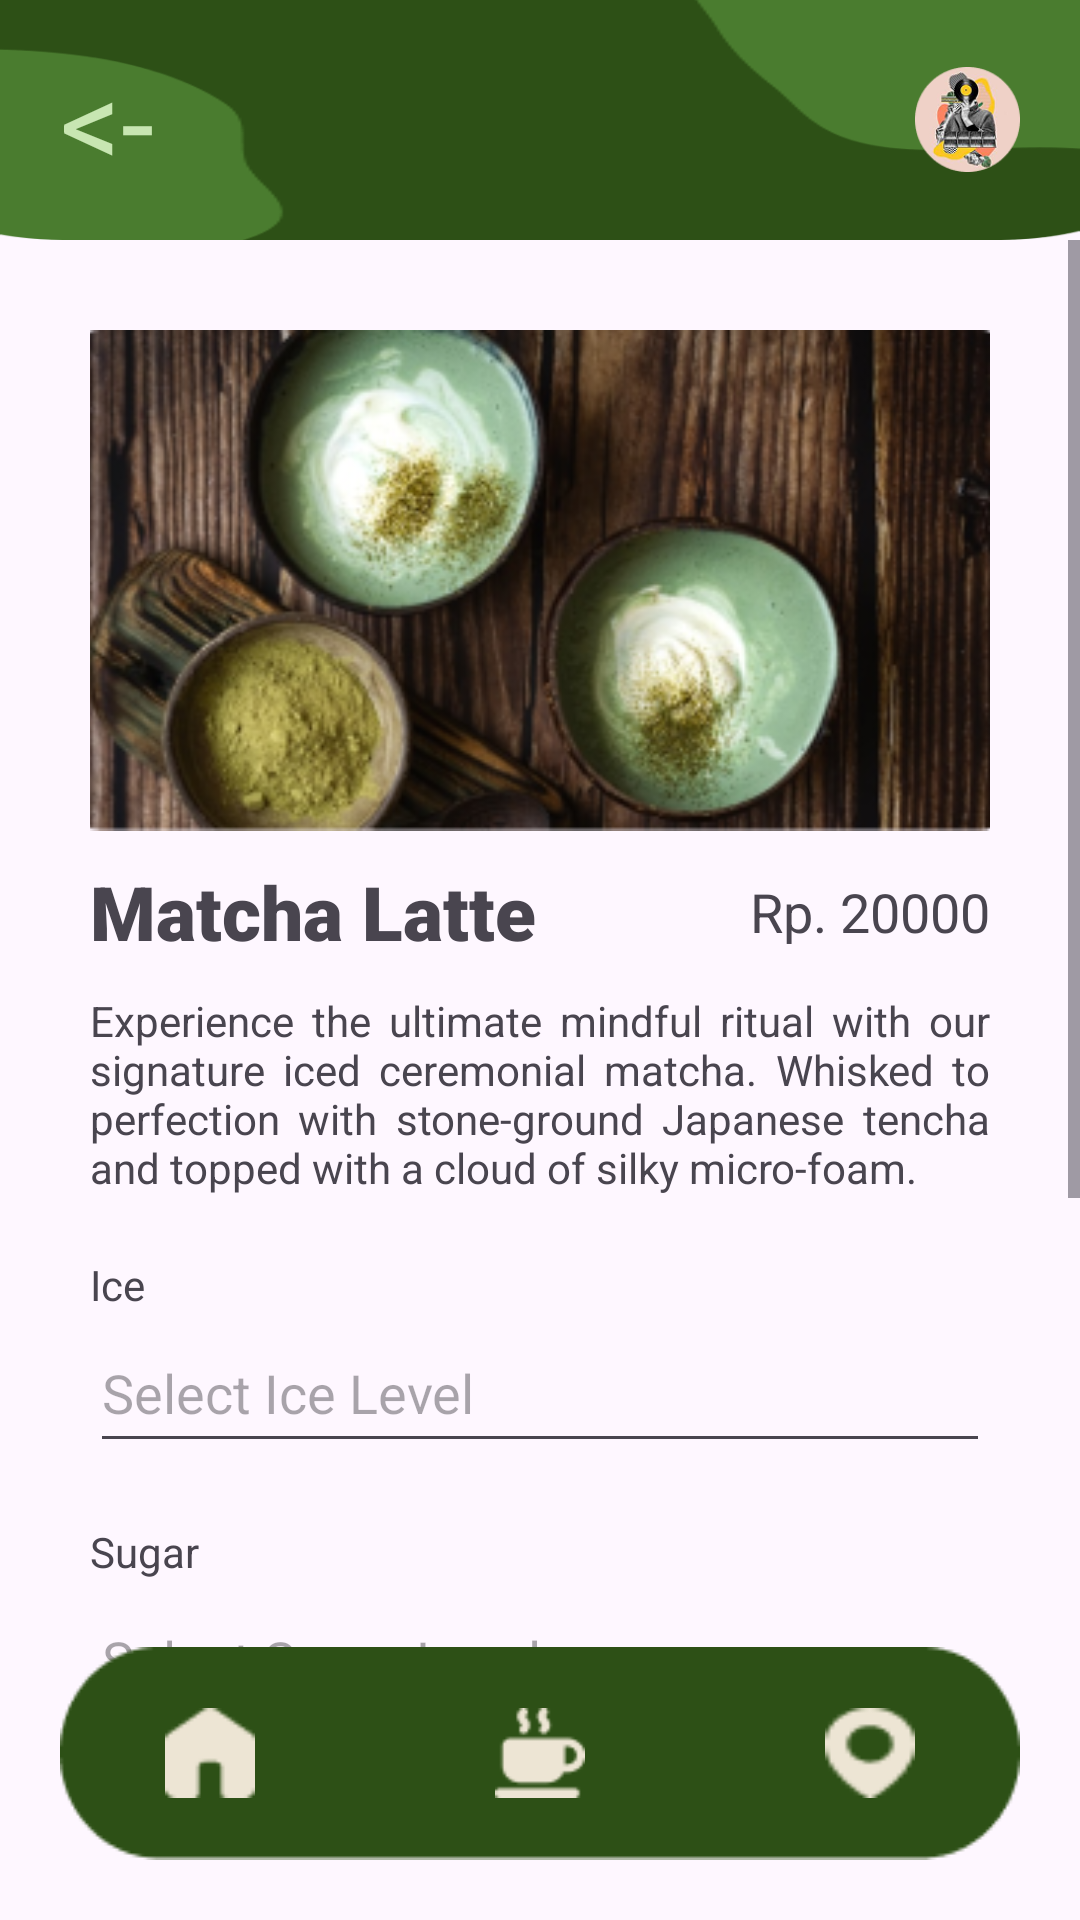

The Android layout XML behind this screen, and the referenced resources:
<!-- AndroidManifest.xml: application theme Theme.ChiMatchaVersiJava -->
<!-- res/layout/activity_detail_item.xml -->
<?xml version="1.0" encoding="utf-8"?>
<androidx.constraintlayout.widget.ConstraintLayout xmlns:android="http://schemas.android.com/apk/res/android"
    xmlns:app="http://schemas.android.com/apk/res-auto"
    xmlns:tools="http://schemas.android.com/tools"
    android:id="@+id/main"
    android:layout_width="match_parent"
    android:layout_height="match_parent"
    tools:context=".BranchActivity"
    android:orientation="vertical">

    <RelativeLayout
        android:layout_width="match_parent"
        android:layout_height="wrap_content"
        android:id="@+id/navbar"
        app:layout_constraintTop_toTopOf="parent">
        <ImageView
            android:id="@+id/imageView3"
            android:layout_width="match_parent"
            android:layout_height="80dp"
            android:background="@drawable/bgnavbar"
            android:scaleType="fitXY" />

        <TextView
            android:id="@+id/btnBack"
            android:layout_width="wrap_content"
            android:layout_height="wrap_content"
            android:text="&lt;-"
            android:textColor="@color/btn_nonAktif"
            android:textSize="40dp"
            android:layout_marginLeft="20dp"
            android:layout_centerVertical="true"/>

        <ImageView
            android:layout_width="35dp"
            android:layout_height="35dp"
            android:src="@drawable/profile2"
            android:layout_alignParentEnd="true"
            android:layout_centerVertical="true"
            android:layout_marginRight="20dp"/>
    </RelativeLayout>

    <ScrollView
        android:layout_width="match_parent"
        android:layout_height="500dp"
        app:layout_constraintTop_toBottomOf="@id/navbar"
        app:layout_constraintStart_toStartOf="parent"
        app:layout_constraintEnd_toEndOf="parent">

        <LinearLayout
            android:layout_width="match_parent"
            android:layout_height="wrap_content"
            android:orientation="vertical"
            android:layout_margin="20dp"
            android:padding="10dp">

            <ImageView
                android:layout_width="match_parent"
                android:layout_height="167dp"
                android:scaleType="centerCrop"
                android:src="@drawable/matcha1"
                android:id="@+id/img"/>

            <RelativeLayout
                android:layout_width="wrap_content"
                android:layout_height="wrap_content"
                android:layout_marginTop="10dp">
                <TextView
                    android:layout_width="wrap_content"
                    android:id="@+id/name"
                    android:layout_height="wrap_content"
                    android:text="Matcha Latte"
                    android:fontFamily="sans-serif-black"
                    android:textSize="25dp"
                    android:layout_centerVertical="true"/>

                <TextView
                    android:layout_width="wrap_content"
                    android:layout_height="wrap_content"
                    android:text="Rp. 20000"
                    android:textSize="18dp"
                    android:layout_centerVertical="true"
                    android:layout_alignParentEnd="true"/>
            </RelativeLayout>

            <TextView
                android:layout_width="wrap_content"
                android:layout_height="wrap_content"
                android:id="@+id/description"
                android:text="Experience the ultimate mindful ritual with our signature iced ceremonial matcha. Whisked to perfection with stone-ground Japanese tencha and topped with a cloud of silky micro-foam."
                android:layout_marginTop="10dp"
                android:justificationMode="inter_word"/>

            <TextView
                android:layout_width="wrap_content"
                android:layout_height="wrap_content"
                android:text="Ice"
                android:layout_marginTop="20dp"/>

            <AutoCompleteTextView
                android:id="@+id/dropdownIce"
                android:layout_width="match_parent"
                android:layout_height="50dp"
                android:inputType="none"
                android:hint="Select Ice Level"/>

            <TextView
                android:layout_width="wrap_content"
                android:layout_height="wrap_content"
                android:text="Sugar"
                android:layout_marginTop="20dp"/>

            <AutoCompleteTextView
                android:id="@+id/dropdownSugar"
                android:layout_width="match_parent"
                android:layout_height="50dp"
                android:hint="Select Sugar Level"
                android:inputType="none"/>

            <TextView
                android:layout_width="wrap_content"
                android:layout_height="wrap_content"
                android:text="Quantity"
                android:layout_marginTop="20dp"/>

            <EditText
                android:id="@+id/etQuantity"
                android:layout_width="match_parent"
                android:layout_height="50dp"
                android:inputType="number"
                android:hint="e.g., 2"
                android:background="@color/white"/>

            <TextView
                android:layout_width="wrap_content"
                android:layout_height="wrap_content"
                android:text="Notes"
                android:layout_marginTop="10dp"/>

            <EditText
                android:id="@+id/etNotes"
                android:layout_width="match_parent"
                android:layout_height="70dp"
                android:inputType="text"
                android:textSize="18dp"
                android:padding="20dp"
                android:hint="(e.g., Oat Milk substitute)"
                android:background="@color/white"/>

            <Button
                android:id="@+id/btnSubmit"
                android:layout_width="match_parent"
                android:layout_height="wrap_content"
                android:text="SUBMIT"
                android:backgroundTint="@color/button"
                android:layout_margin="20dp"/>
        </LinearLayout>
    </ScrollView>

    <LinearLayout
        android:layout_width="match_parent"
        android:layout_height="wrap_content"
        android:background="@drawable/rectangle_rounded"
        app:layout_constraintBottom_toBottomOf="parent"
        android:layout_margin="20dp"
        android:orientation="horizontal"
        android:padding="10dp"
        android:gravity="center">

        <ImageButton
            android:id="@+id/btnHome"
            android:layout_width="30dp"
            android:layout_height="30dp"
            android:background="@drawable/homelogo"
            android:layout_marginHorizontal="40dp"
            android:contentDescription="Home Button"/>

        <ImageButton
            android:id="@+id/btnMarket"
            android:layout_width="30dp"
            android:layout_height="30dp"
            android:background="@drawable/market"
            android:layout_marginHorizontal="40dp"
            android:contentDescription="Market Button"/>

        <ImageButton
            android:id="@+id/btnLocation"
            android:layout_width="30dp"
            android:layout_height="30dp"
            android:background="@drawable/branchlogo"
            android:layout_marginHorizontal="40dp"
            android:contentDescription="Branch Button"/>
    </LinearLayout>

</androidx.constraintlayout.widget.ConstraintLayout>
<!-- resources referenced by this layout -->
<resources>
  <color name="btn_nonAktif">#C8E6B2</color>
  <color name="button">#4A7C2F</color>
  <color name="white">#FFFFFFFF</color>
  <!-- drawable bgnavbar: png bitmap (drawable, 3531 bytes) -->
  <!-- drawable branchlogo: png bitmap (drawable, 643 bytes) -->
  <!-- drawable homelogo: png bitmap (drawable, 493 bytes) -->
  <!-- drawable market: png bitmap (drawable, 807 bytes) -->
  <!-- drawable matcha1: png bitmap (drawable, 111728 bytes) -->
  <!-- drawable profile2: png bitmap (drawable, 17029 bytes) -->
  <!-- drawable rectangle_rounded: png bitmap (drawable, 1505 bytes) -->
  <style name="Theme.ChiMatchaVersiJava" parent="Base.Theme.ChiMatchaVersiJava" />
  <style name="Base.Theme.ChiMatchaVersiJava" parent="Theme.Material3.DayNight.NoActionBar">
          
          
      </style>
</resources>
